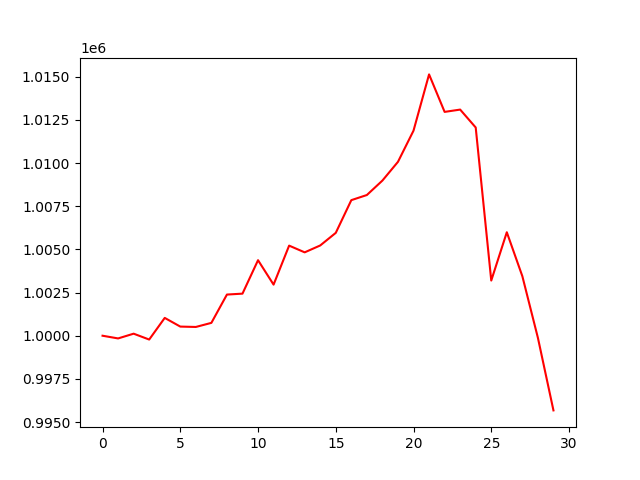

The data file committed next to this chart (first rows):
, 0
0, 1000000
1, 999843
2, 1000118
3, 999779
4, 1001032
5, 1000529
6, 1000507
7, 1000745
8, 1002384
9, 1002437
10, 1004374
11, 1002959
12, 1005218
13, 1004828
14, 1005227
15, 1005957
16, 1007851
17, 1008148
18, 1008986
19, 1010071
20, 1011876
21, 1015133
22, 1012962
23, 1013095
24, 1012058
25, 1003195
26, 1005992
27, 1003446
28, 999878
29, 995676
